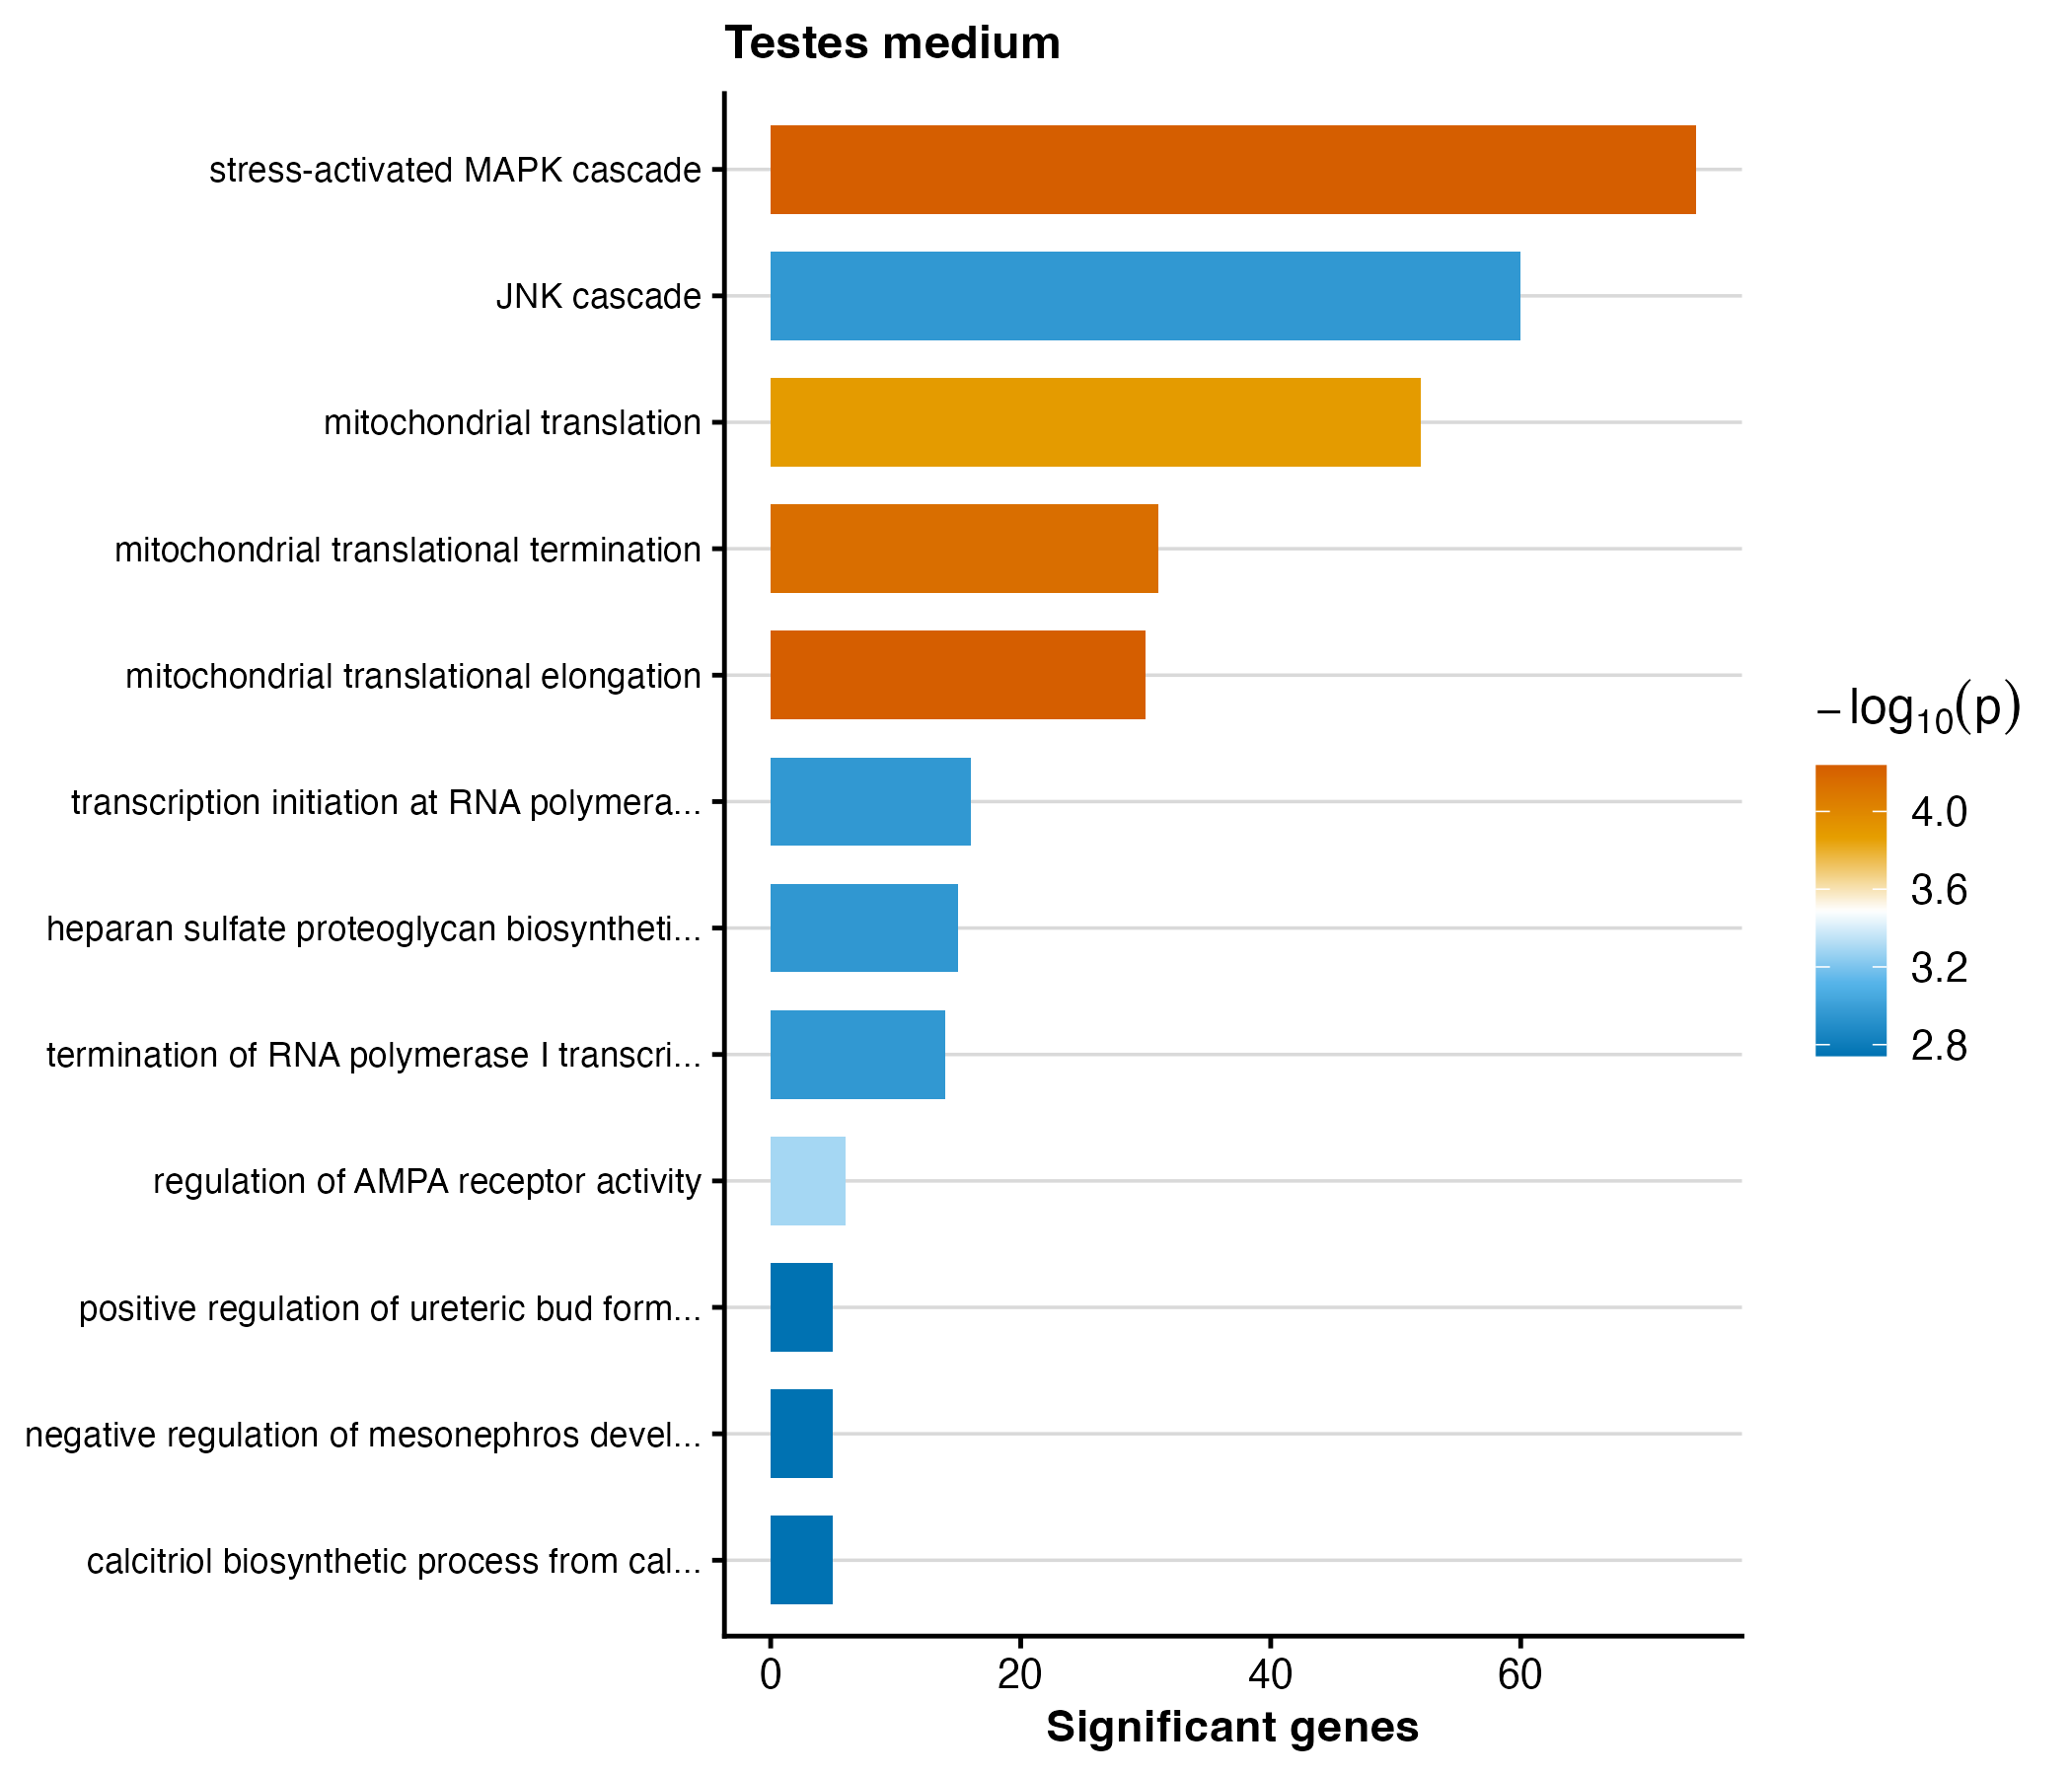

Data behind this chart, as committed beside it:
GO.ID	Term	Annotated	Significant	Expected	weight01_fisher	p_value
GO:0070125	mitochondrial translational elongation	56	30	15.85	5.8e-05	5.8e-5
GO:0051403	stress-activated MAPK cascade	218	74	61.69	5.8e-05	5.8e-5
GO:0070126	mitochondrial translational termination	59	31	16.7	7.2e-05	7.2e-5
GO:0032543	mitochondrial translation	101	52	28.58	0.00013	1.3e-4
GO:2000311	regulation of AMPA receptor activity	6	6	1.7	0.00051	5.1e-4
GO:0006361	transcription initiation at RNA polymera…	30	16	8.49	0.00110	0.0011
GO:0006363	termination of RNA polymerase I transcri…	23	14	6.51	0.00110	0.0011
GO:0007254	JNK cascade	186	60	52.64	0.00110	0.0011
GO:0015012	heparan sulfate proteoglycan biosyntheti…	31	15	8.77	0.00111	0.00111
GO:0072107	positive regulation of ureteric bud form…	5	5	1.41	0.00181	0.00181
GO:0036378	calcitriol biosynthetic process from cal…	5	5	1.41	0.00181	0.00181
GO:0061218	negative regulation of mesonephros devel…	5	5	1.41	0.00181	0.00181
